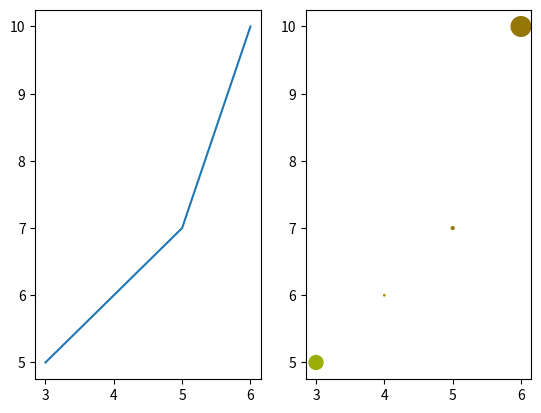

Here is the Python script that generated this plot:
#!/usr/bin/env python3
import matplotlib

import numpy as np
import matplotlib.pyplot as plt


def subfigures(a):
    x = a[:, 0]
    y = a[:, 1]
    colors = a[:, 2]
    sizes = a[:, 3].astype(float)

    fig, ax = plt.subplots(1, 2)

    ax[0].plot(x, y)
    ax[1].scatter(x, y, c=colors, s=sizes)

    plt.show()


def main():
    a = np.array([
        [3, 5, "xkcd:puke green", 100],
        [4, 6, "xkcd:baby shit brown", 1],
        [5, 7, "xkcd:baby poop", 4],
        [6, 10, "xkcd:puke brown", 200]
    ], dtype=object)

    subfigures(a)
if __name__ == "__main__":
    main()
    